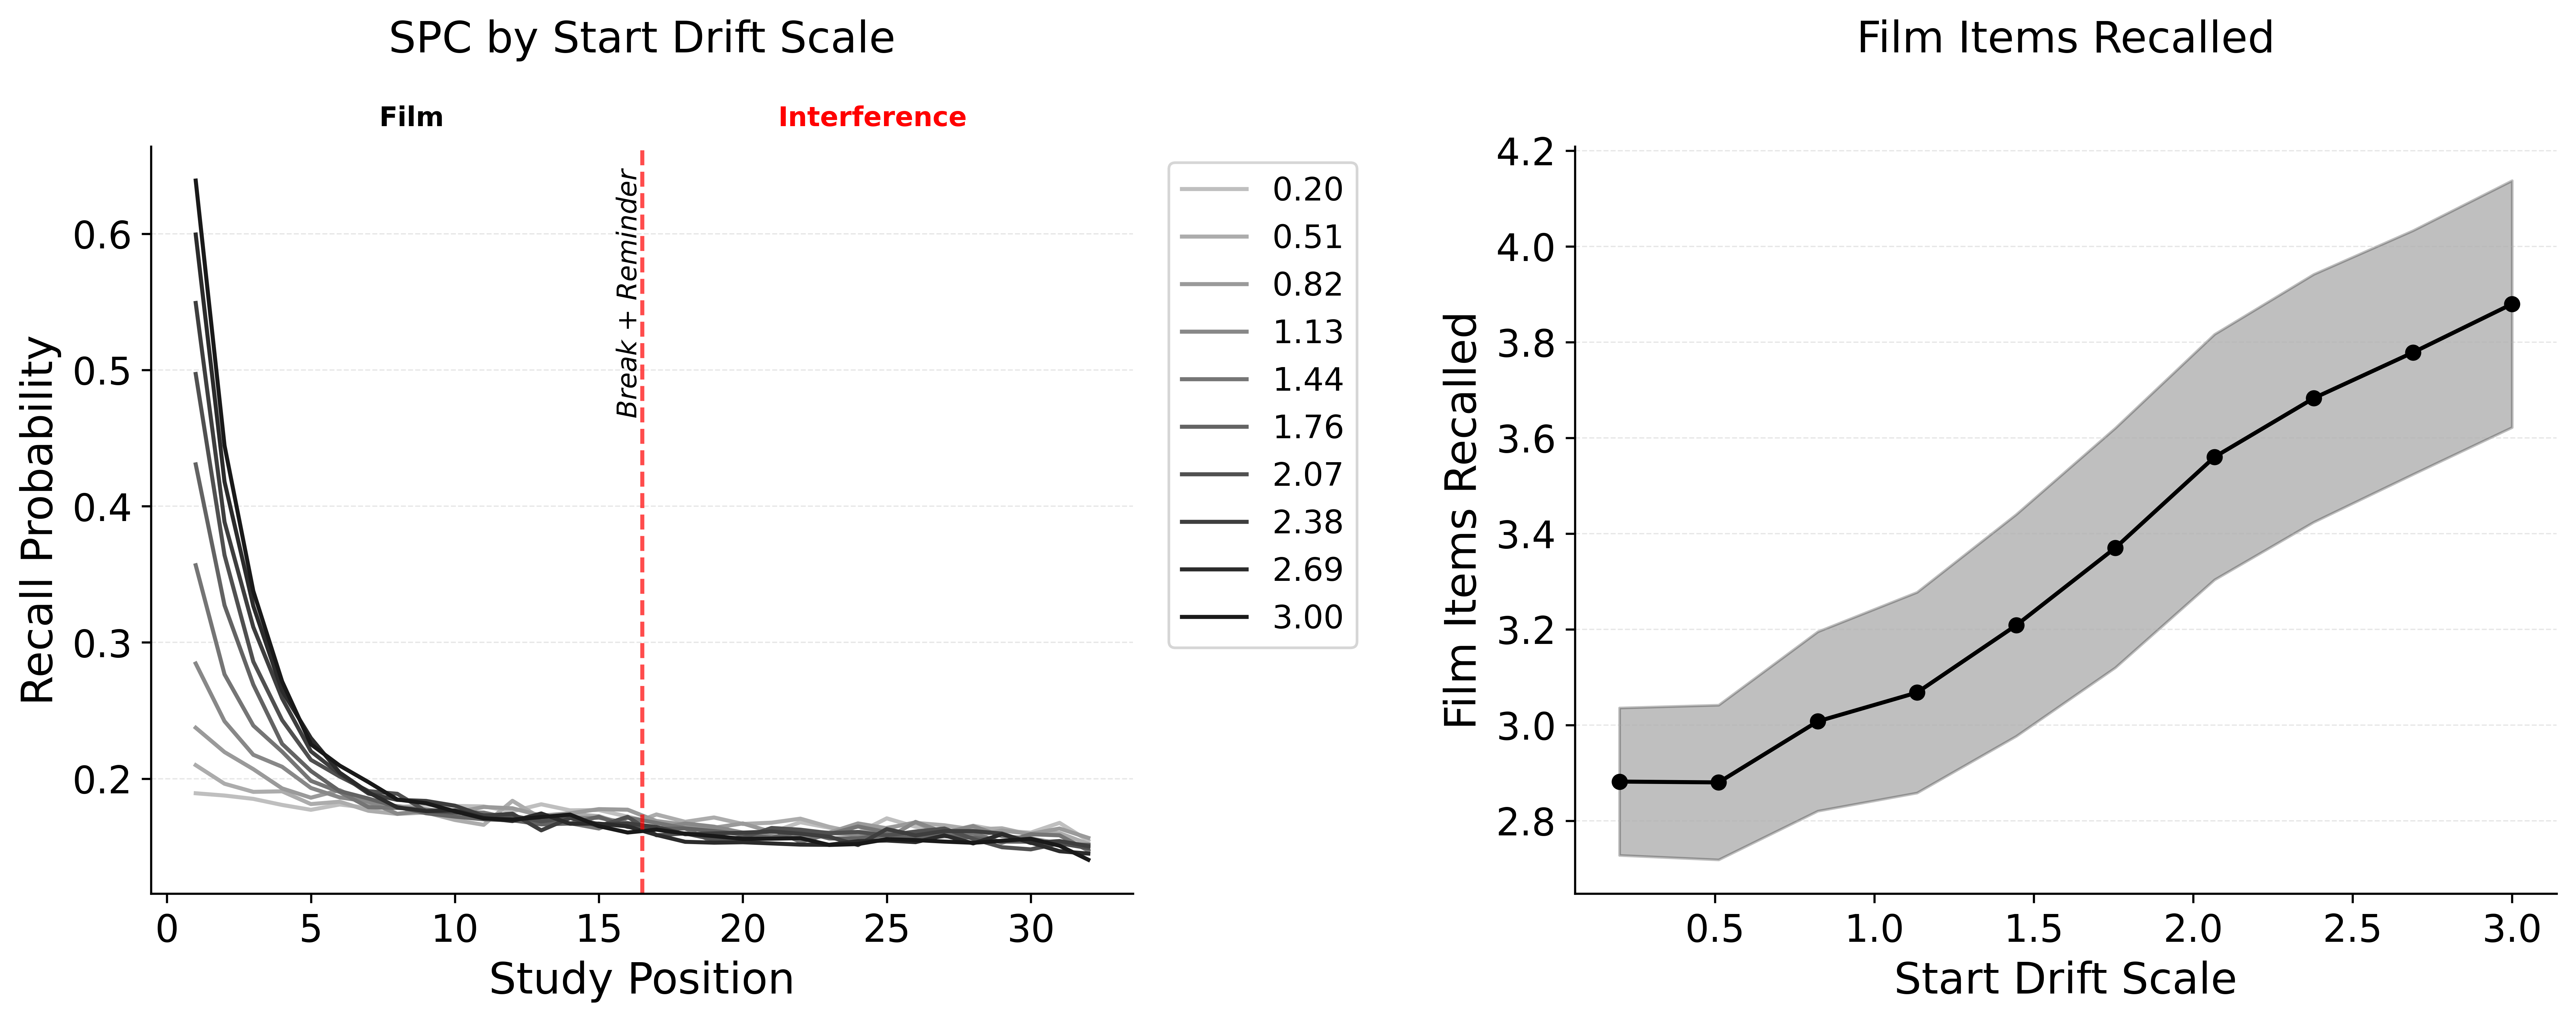

Values plotted in this chart, from the file beside it:
value, mean, ci_lower, ci_upper
0.2, 2.882, 2.728, 3.036
0.5111, 2.88, 2.719, 3.042
0.8222, 3.008, 2.82, 3.195
1.133, 3.068, 2.858, 3.277
1.444, 3.208, 2.977, 3.44
1.756, 3.37, 3.12, 3.62
2.067, 3.56, 3.304, 3.816
2.378, 3.683, 3.424, 3.942
2.689, 3.778, 3.524, 4.033
3.0, 3.88, 3.622, 4.137
